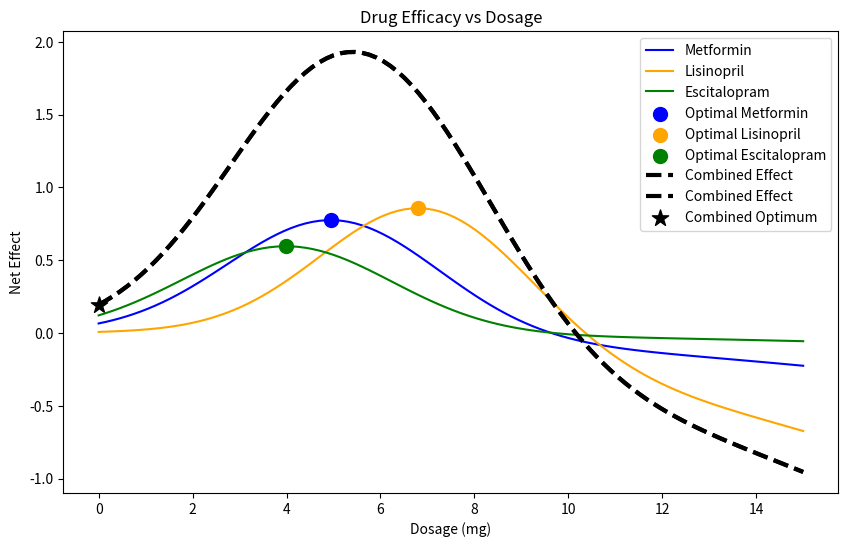

This figure's Python source:
# drug efficacy optimization example for BME 2315
# made by Lavie, fall 2025

#%% import libraries
import numpy as np
import matplotlib.pyplot as plt


#%% define drug models

# define toxicity levels for each drug (lambda)
metformin_lambda = 0.5

lisinopril_lambda = 0.8

escitalopram_lambda = 0.3

# Higher lambda = more toxicity  = efficacy down.
# Lower lambda = less toxicity  = Efficacy up.

def metformin(x):   # mild toxicity, moderate efficacy
    efficacy = 0.8 * np.exp(-0.1*(x-5)**2)
    toxicity = 0.2 * x**2 / 100
    return efficacy - metformin_lambda * toxicity
def lisinopril(x):  # strong efficacy, higher toxicity
    efficacy = np.exp(-0.1*(x-7)**2)
    toxicity = 0.3 * x**2 / 80
    return efficacy - lisinopril_lambda * toxicity
def escitalopram(x):  # weaker efficacy, low toxicity
    efficacy = 0.6 * np.exp(-0.1*(x-4)**2)
    toxicity = 0.1 * x**2 / 120
    return efficacy - escitalopram_lambda * toxicity

#%% plot drug efficacies
x = np.linspace(0, 15, 100)
fig, ax = plt.subplots(figsize=(10, 6))
plt.plot(x, metformin(x), label='Metformin', color='blue')
plt.plot(x, lisinopril(x), label='Lisinopril', color='orange')
plt.plot(x, escitalopram(x), label='Escitalopram', color='green')
plt.title('Drug Efficacy vs Dosage')
plt.xlabel('Dosage (mg)')
plt.ylabel('Net Effect')
plt.legend()

# %% Find optimal dosages for each drug

# First method: Steepest Ascent using the update rule

# first, need the first derivative (gradient)
def gradient(f, x, h=1e-4):
    """Central difference approximation for f'(x)."""
    return (f(x + h) - f(x - h)) / (2*h)

def steepest_ascent(f, x0, h_step=0.1, tol=1e-6, max_iter=1000):
    x = x0 # update initial guess
    for i in range(max_iter):
        grad = gradient(f, x)
        x_new = x + h_step * grad     
        
        if abs(x_new - x) < tol:      # convergence condition, when solution is 0
            print(f"Converged in {i+1} iterations.")
            break
            
        x = x_new
    return x, f(x)

# Steepest ascent converges slower (needs more steps)
#Newton's method converges faster (needs fewer steps)

# metformin
opt_dose_metformin, opt_effect_metformin = steepest_ascent(metformin, x0=1.0)
print(f"Steepest Ascent Method - Optimal Metformin Dose: {opt_dose_metformin:.2f} mg")
print(f"Steepest Ascent Method - Optimal Metformin Effect: {opt_effect_metformin*100:.2f}%")

# lisinopril
opt_dose_lisinopril, opt_effect_lisinopril = steepest_ascent(lisinopril, x0=1.0)
print(f"Steepest Ascent Method - Optimal Lisinopril Dose: {opt_dose_lisinopril:.2f} mg")
print(f"Steepest Ascent Method - Optimal Lisinopril Effect: {opt_effect_lisinopril*100:.2f}%")

# escitalopram
opt_dose_escitalopram, opt_effect_escitalopram = steepest_ascent(escitalopram, x0=1.0)
print(f"Steepest Ascent Method - Optimal Escitalopram Dose: {opt_dose_escitalopram:.2f} mg")
print(f"Steepest Ascent Method - Optimal Escitalopram Effect: {opt_effect_escitalopram*100:.2f}%")

# %% Newton's method

# requires second derivative
def second_derivative(f, x, h=1e-4):
    """Central difference approximation for f''(x)."""
    return (f(x + h) - 2*f(x) + f(x - h)) / (h**2)

def newtons_method(f, x0, tol=1e-6, max_iter=1000):
    x = x0
    for i in range(max_iter):
        grad = gradient(f, x)
        hess = second_derivative(f, x)
        
        if hess == 0:  # avoid division by zero
            print("Zero second derivative. No solution found.")
            return x, f(x)
        
        x_new = x - grad / hess
        
        if abs(x_new - x) < tol:
            print(f"Converged in {i+1} iterations.")
            break
            
        x = x_new
    return x, f(x)

# If max_iter is smaller, the method may stop early and the optimal dose will be less accurate.

# metformin
opt_dose_metformin_nm, opt_effect_metformin_nm = newtons_method(metformin, x0=1.0)
print(f"Newton's Method - Optimal Metformin Dose: {opt_dose_metformin_nm:.2f} mg")
print(f"Newton's Method - Optimal Metformin Effect: {opt_effect_metformin_nm*100:.2f}%")                

# lisinopril
opt_dose_lisinopril_nm, opt_effect_lisinopril_nm = newtons_method(lisinopril, x0=1.0)
print(f"Newton's Method - Optimal Lisinopril Dose: {opt_dose_lisinopril_nm:.2f} mg")
print(f"Newton's Method - Optimal Lisinopril Effect: {opt_effect_lisinopril_nm*100:.2f}%")

# escitalopram
opt_dose_escitalopram_nm, opt_effect_escitalopram_nm = newtons_method(escitalopram, x0=1.0)
print(f"Newton's Method - Optimal Escitalopram Dose: {opt_dose_escitalopram_nm:.2f} mg")
print(f"Newton's Method - Optimal Escitalopram Effect: {opt_effect_escitalopram_nm*100:.2f}%")



# Make a function to combine the effects of all three drugs and optimize the combination therapy
def combined_curve(x):
    return metformin(x) + lisinopril(x) + escitalopram(x)


# Optimize combined curve

opt_comb_grad, eff_comb_grad = steepest_ascent(combined_curve, x0=1.0)
print(f"Steepest Ascent - Combined Optimal Dose: {opt_comb_grad:.2f} mg")

opt_comb_newton, eff_comb_newton = newtons_method(combined_curve, x0=1.0)
print(f"Newton - Combined Optimal Dose: {opt_comb_newton:.2f} mg")


# plot optimal points on the graph as well as combined effect optimization results
plt.scatter(opt_dose_metformin, opt_effect_metformin, color='blue', marker='o', label='Optimal Metformin', s=100)
plt.scatter(opt_dose_lisinopril, opt_effect_lisinopril, color='orange', marker='o', label='Optimal Lisinopril', s=100)
plt.scatter(opt_dose_escitalopram, opt_effect_escitalopram, color='green', marker='o', label='Optimal Escitalopram', s=100)
plt.plot(x, combined_curve(x), linestyle='--', linewidth=3, color='black', label='Combined Effect')
plt.plot(x, combined_curve(x), linestyle='--', linewidth=3, color='black', label='Combined Effect')
plt.scatter(opt_comb_newton, eff_comb_newton, color='black', s=150, marker='*', label='Combined Optimum')
plt.legend()
plt.show()  



#%% Lambda tuning for Metformin

target = opt_comb_newton

best_lambda = None
best_error = float('inf')

for lam in np.linspace(0.01, 1.5, 200):

    metformin_lambda = lam

    def combined_temp(x):
        return metformin(x) + lisinopril(x) + escitalopram(x)

    opt, _ = newtons_method(combined_temp, x0=1.0)

    error = abs(opt - target)

    if error < best_error:
        best_error = error
        best_lambda = lam

print("Best Metformin lambda:", best_lambda)

# Questions at the end of the slideshow:

## What do you notice about the initial infections?
# -_ The numbers start small and slowly increase at first.

# How could we measure how quickly it’s spreading?
# -- We can look at how much infections increase each day.

#What information about the virus would help shape the curve?
# -- How fast it spreads (rate aka the derivtive), how long people are contagious, and how long people stay sick.


